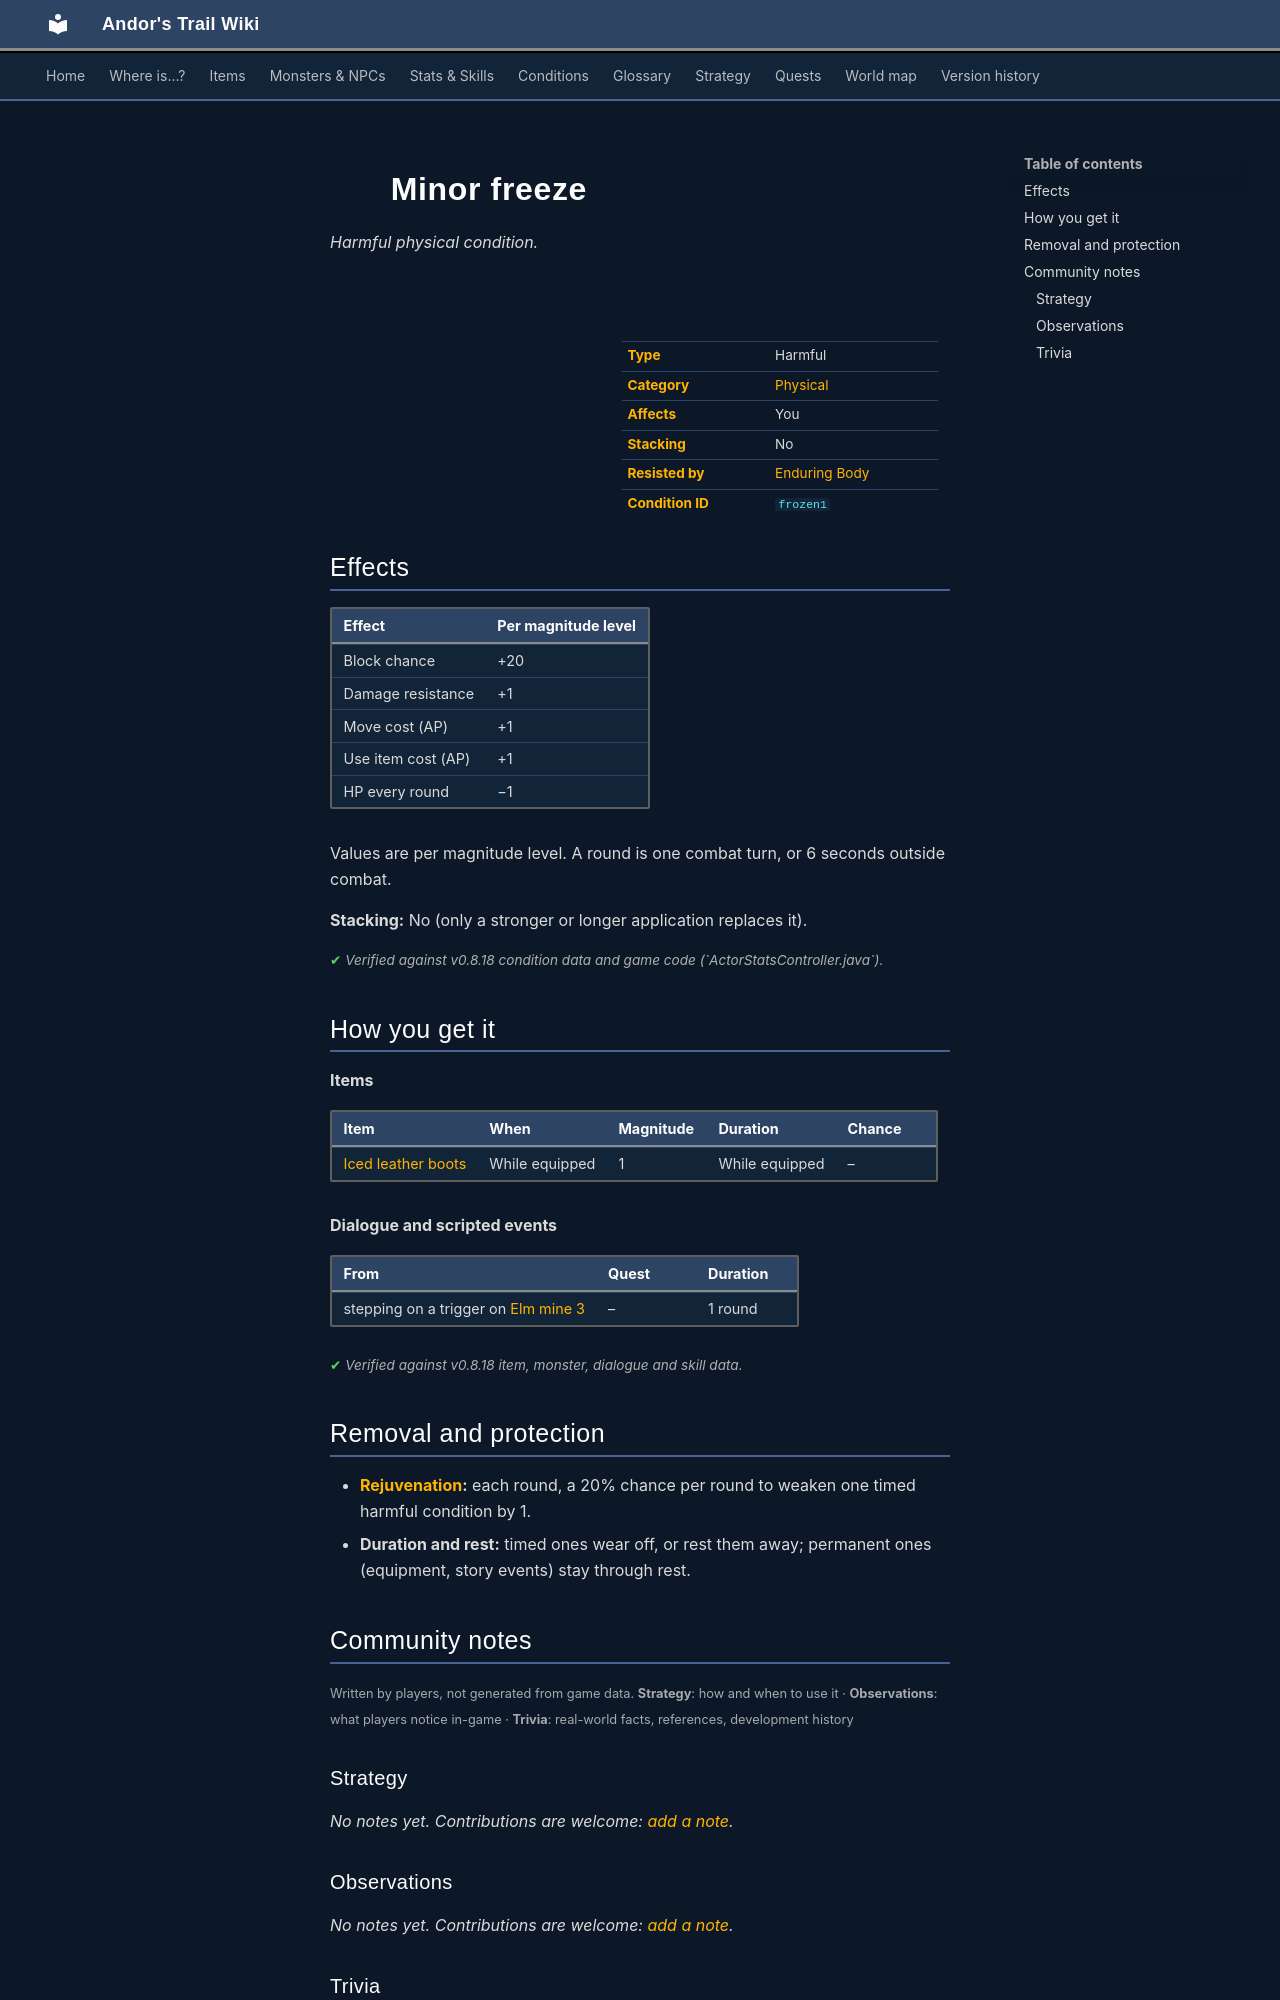

repository: asdfghjkl628/Andor-s-Trail-Wikiiii · page: conditions/frozen1/index.html · generator: mkdocs

---
description: "Minor freeze is a harmful physical condition in Andor's Trail: block chance +20, damage resistance +1, move cost +1, item use cost +1, −1 HP per round. Caused by: items, dialogue and events."
---

# ![](../assets/icons/conditions/actorconditions_1_53.png){ .sprite } Minor freeze

*Harmful physical condition.*

<div class="infobox" markdown>

<p class="ib-img"><img class="sprite" src="../../assets/icons/conditions/actorconditions_1_53.png" alt=""></p>

| | |
|---|---|
| **Type** | Harmful |
| **Category** | [Physical](index.md#categories-and-resistance) |
| **Affects** | You |
| **Stacking** | No |
| **Resisted by** | [Enduring Body](../skills/resistancePhysical.md) |
| **Condition ID** | `frozen1` |

</div>

## Effects

| Effect | Per magnitude level |
|---|---|
| Block chance | +20 |
| Damage resistance | +1 |
| Move cost (AP) | +1 |
| Use item cost (AP) | +1 |
| HP every round | −1 |

Values are per magnitude level. A round is one combat turn, or 6 seconds outside combat.

**Stacking:** No (only a stronger or longer application replaces it).


<p class="verified">Verified against v0.8.18 condition data and game code (`ActorStatsController.java`).</p>

## How you get it

**Items**

| Item | When | Magnitude | Duration | Chance |
|---|---|---|---|---|
| [Iced leather boots](../items/boots7.md) | While equipped | 1 | While equipped | – |

**Dialogue and scripted events**

| From | Quest | Duration |
|---|---|---|
| stepping on a trigger on [Elm mine 3](../maps/elm_mine3.md) | – | 1 round |


<p class="verified">Verified against v0.8.18 item, monster, dialogue and skill data.</p>

## Removal and protection

- **[Rejuvenation](../skills/rejuvenation.md):** each round, a 20% chance per round to weaken one timed harmful condition by 1.
- **Duration and rest:** timed ones wear off, or rest them away; permanent ones (equipment, story events) stay through rest.


## Community notes

<small>Written by players, not generated from game data. **Strategy**: how and when to use it · **Observations**: what players notice in-game · **Trivia**: real-world facts, references, development history</small>

### Strategy

*No notes yet. Contributions are welcome: [add a note](https://github.com/asdfghjkl628/Andor-s-Trail-Wikiiii/new/main/notes/conditions?filename=frozen1.md&value=%23%23%20Strategy%0A%0A%3C%21--%20how%20and%20when%20to%20use%20it%20--%3E%0A%0A%23%23%20Observations%0A%0A%3C%21--%20what%20players%20notice%20in-game%20--%3E%0A%0A%23%23%20Trivia%0A%0A%3C%21--%20real-world%20facts%2C%20references%2C%20development%20history%20--%3E%0A).*

### Observations

*No notes yet. Contributions are welcome: [add a note](https://github.com/asdfghjkl628/Andor-s-Trail-Wikiiii/new/main/notes/conditions?filename=frozen1.md&value=%23%23%20Strategy%0A%0A%3C%21--%20how%20and%20when%20to%20use%20it%20--%3E%0A%0A%23%23%20Observations%0A%0A%3C%21--%20what%20players%20notice%20in-game%20--%3E%0A%0A%23%23%20Trivia%0A%0A%3C%21--%20real-world%20facts%2C%20references%2C%20development%20history%20--%3E%0A).*
